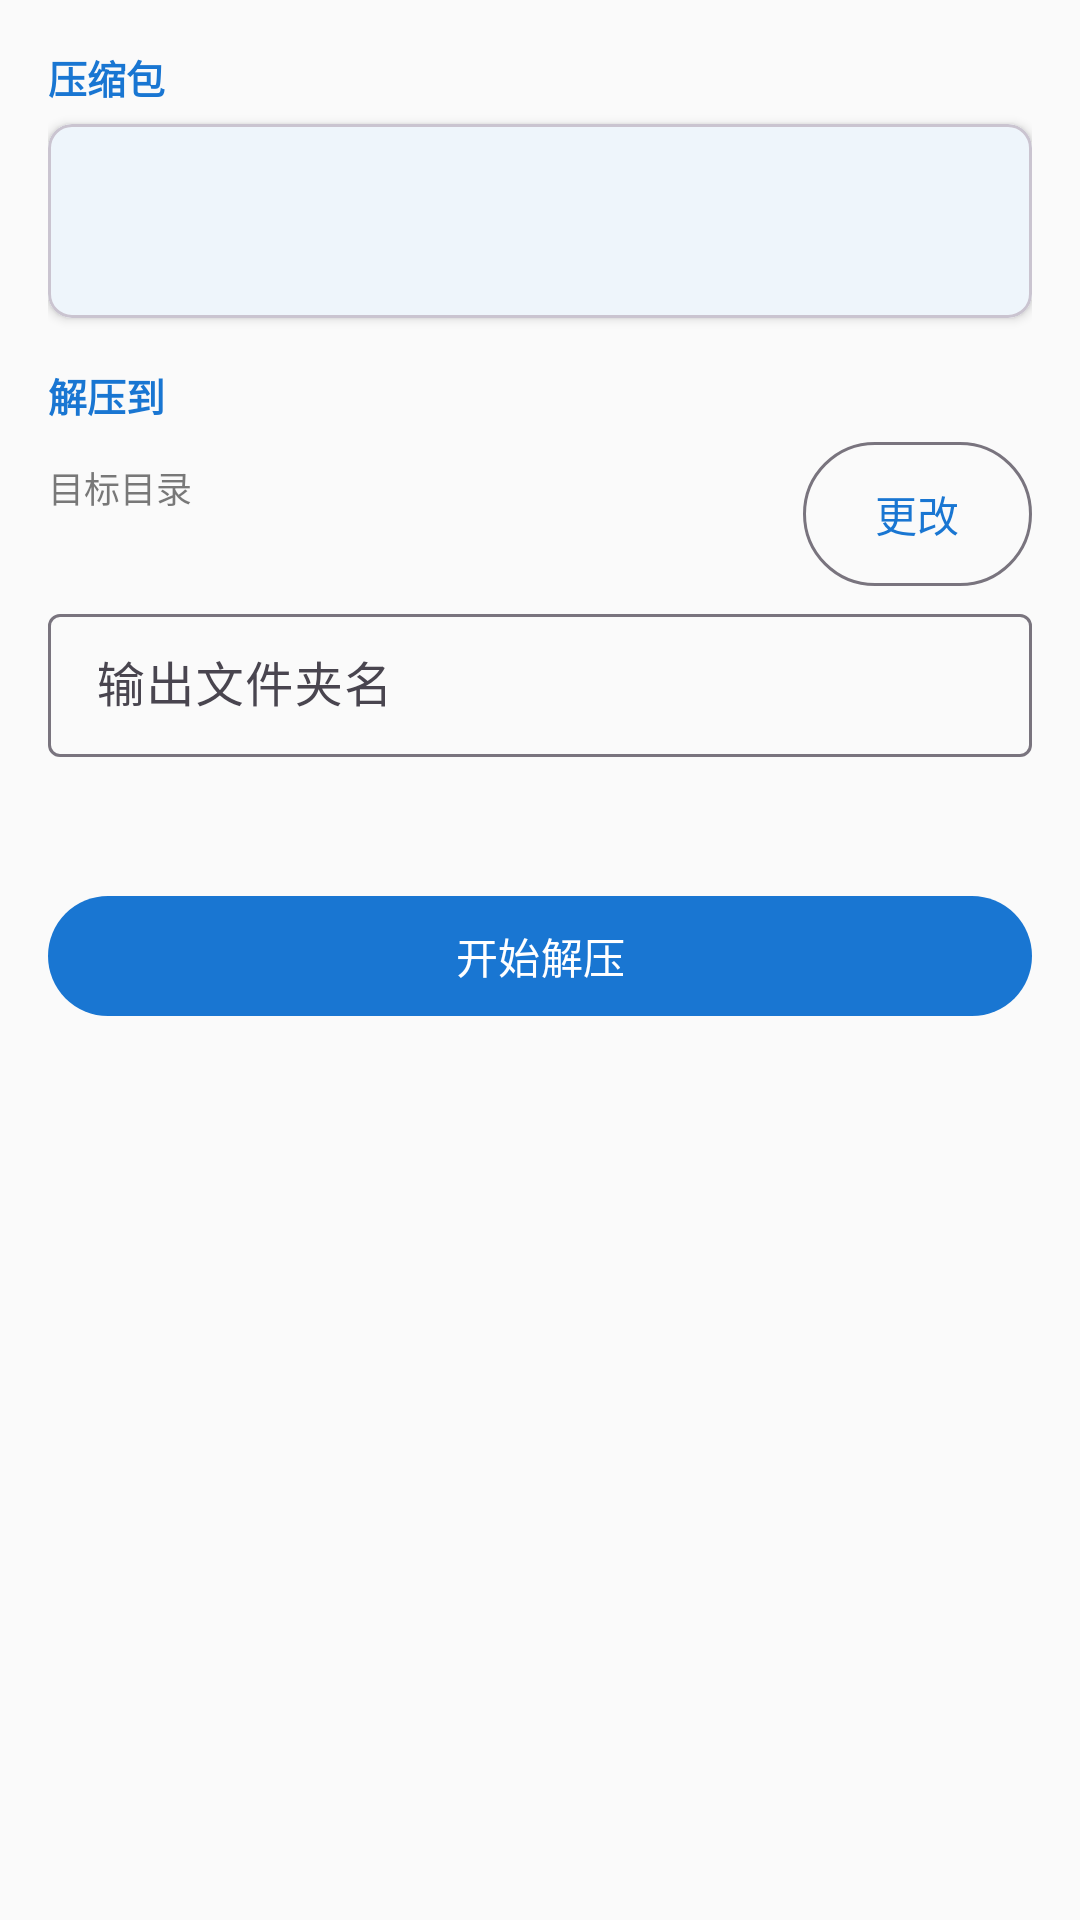

Layout XML and referenced resources for this Android screen:
<!-- AndroidManifest.xml: application theme Theme.ToolsCNC -->
<!-- res/layout/fragment_decompress.xml -->
<?xml version="1.0" encoding="utf-8"?>
<ScrollView
    xmlns:android="http://schemas.android.com/apk/res/android"
    xmlns:app="http://schemas.android.com/apk/res-auto"
    android:layout_width="match_parent"
    android:layout_height="match_parent"
    android:fillViewport="true">

    <LinearLayout
        android:layout_width="match_parent"
        android:layout_height="wrap_content"
        android:orientation="vertical"
        android:padding="16dp">

        <TextView
            android:layout_width="wrap_content"
            android:layout_height="wrap_content"
            android:text="@string/decompress_archive_section"
            android:textColor="?attr/colorPrimary"
            android:textSize="13sp"
            android:textStyle="bold" />

        <com.google.android.material.card.MaterialCardView
            android:layout_width="match_parent"
            android:layout_height="wrap_content"
            android:layout_marginTop="6dp"
            app:cardCornerRadius="8dp"
            app:cardElevation="2dp">

            <LinearLayout
                android:layout_width="match_parent"
                android:layout_height="wrap_content"
                android:orientation="vertical"
                android:padding="12dp">

                <TextView
                    android:id="@+id/tv_archive_name"
                    android:layout_width="match_parent"
                    android:layout_height="wrap_content"
                    android:ellipsize="middle"
                    android:singleLine="true"
                    android:textColor="?attr/colorOnSurface"
                    android:textSize="15sp" />

                <TextView
                    android:id="@+id/tv_archive_info"
                    android:layout_width="match_parent"
                    android:layout_height="wrap_content"
                    android:layout_marginTop="4dp"
                    android:alpha="0.6"
                    android:textColor="?attr/colorOnSurface"
                    android:textSize="12sp" />
            </LinearLayout>
        </com.google.android.material.card.MaterialCardView>

        <TextView
            android:id="@+id/tv_format_warning"
            android:layout_width="match_parent"
            android:layout_height="wrap_content"
            android:layout_marginTop="8dp"
            android:text="@string/decompress_rar5_warning"
            android:textColor="?attr/colorError"
            android:textSize="12sp"
            android:visibility="gone" />

        <TextView
            android:layout_width="wrap_content"
            android:layout_height="wrap_content"
            android:layout_marginTop="16dp"
            android:text="@string/decompress_target_section"
            android:textColor="?attr/colorPrimary"
            android:textSize="13sp"
            android:textStyle="bold" />

        <LinearLayout
            android:layout_width="match_parent"
            android:layout_height="wrap_content"
            android:layout_marginTop="6dp"
            android:gravity="center_vertical"
            android:orientation="horizontal">

            <LinearLayout
                android:layout_width="0dp"
                android:layout_height="wrap_content"
                android:layout_weight="1"
                android:orientation="vertical">

                <TextView
                    android:layout_width="wrap_content"
                    android:layout_height="wrap_content"
                    android:alpha="0.6"
                    android:text="@string/decompress_target_dir"
                    android:textColor="?attr/colorOnSurface"
                    android:textSize="12sp" />

                <TextView
                    android:id="@+id/tv_target_dir"
                    android:layout_width="match_parent"
                    android:layout_height="wrap_content"
                    android:ellipsize="middle"
                    android:singleLine="true"
                    android:textColor="?attr/colorOnSurface"
                    android:textSize="13sp" />
            </LinearLayout>

            <com.google.android.material.button.MaterialButton
                android:id="@+id/btn_change_target_dir"
                style="@style/Widget.Material3.Button.OutlinedButton"
                android:layout_width="wrap_content"
                android:layout_height="wrap_content"
                android:layout_marginStart="8dp"
                android:insetTop="0dp"
                android:insetBottom="0dp"
                android:minWidth="0dp"
                android:paddingTop="6dp"
                android:paddingBottom="6dp"
                android:text="@string/decompress_change" />
        </LinearLayout>

        <com.google.android.material.textfield.TextInputLayout
            android:id="@+id/layout_folder_name"
            style="@style/Widget.Material3.TextInputLayout.OutlinedBox.Dense"
            android:layout_width="match_parent"
            android:layout_height="wrap_content"
            android:layout_marginTop="4dp"
            android:hint="@string/decompress_folder_name">

            <com.google.android.material.textfield.TextInputEditText
                android:id="@+id/et_folder_name"
                android:layout_width="match_parent"
                android:layout_height="wrap_content"
                android:inputType="text"
                android:maxLines="1" />
        </com.google.android.material.textfield.TextInputLayout>

        <TextView
            android:id="@+id/tv_final_path"
            android:layout_width="match_parent"
            android:layout_height="wrap_content"
            android:layout_marginTop="6dp"
            android:alpha="0.7"
            android:textColor="?attr/colorOnSurface"
            android:textSize="12sp" />

        <LinearLayout
            android:id="@+id/layout_password_wrapper"
            android:layout_width="match_parent"
            android:layout_height="wrap_content"
            android:layout_marginTop="12dp"
            android:orientation="vertical"
            android:visibility="gone">

            <TextView
                android:layout_width="wrap_content"
                android:layout_height="wrap_content"
                android:text="@string/decompress_encrypted_hint"
                android:textColor="?attr/colorPrimary"
                android:textSize="12sp" />

            <com.google.android.material.textfield.TextInputLayout
                android:id="@+id/layout_password"
                style="@style/Widget.Material3.TextInputLayout.OutlinedBox.Dense"
                android:layout_width="match_parent"
                android:layout_height="wrap_content"
                android:layout_marginTop="4dp"
                android:hint="@string/password"
                app:endIconMode="password_toggle">

                <com.google.android.material.textfield.TextInputEditText
                    android:id="@+id/et_password"
                    android:layout_width="match_parent"
                    android:layout_height="wrap_content"
                    android:inputType="textPassword"
                    android:maxLines="1" />
            </com.google.android.material.textfield.TextInputLayout>
        </LinearLayout>

        <com.google.android.material.button.MaterialButton
            android:id="@+id/btn_start_decompress"
            android:layout_width="match_parent"
            android:layout_height="wrap_content"
            android:layout_marginTop="20dp"
            android:text="@string/decompress_start" />

    </LinearLayout>
</ScrollView>
<!-- resources referenced by this layout -->
<resources>
  <string name="decompress_archive_section">压缩包</string>
  <string name="decompress_change">更改</string>
  <string name="decompress_encrypted_hint">该压缩包已加密，请输入密码</string>
  <string name="decompress_folder_name">输出文件夹名</string>
  <string name="decompress_rar5_warning">该文件是 RAR5 格式（WinRAR 5.0 及以上默认），当前仅支持解压 RAR4，无法处理该文件。</string>
  <string name="decompress_start">开始解压</string>
  <string name="decompress_target_dir">目标目录</string>
  <string name="decompress_target_section">解压到</string>
  <string name="password">密码</string>
  <style name="Theme.ToolsCNC" parent="Theme.Material3.DayNight.NoActionBar">
          <item name="colorPrimary">@color/primary</item>
          <item name="colorPrimaryVariant">@color/primary_variant</item>
          <item name="colorOnPrimary">@color/on_primary</item>
          <item name="colorSecondary">@color/secondary</item>
          <item name="colorSecondaryVariant">@color/secondary_variant</item>
          <item name="colorOnSecondary">@color/on_secondary</item>
          <item name="android:colorBackground">@color/background</item>
          <item name="colorSurface">@color/surface</item>
          <item name="colorOnBackground">@color/on_background</item>
          <item name="colorOnSurface">@color/on_surface</item>
          <item name="colorError">@color/error</item>
          <item name="colorOnError">@color/on_error</item>
      </style>
  <color name="primary">#1976D2</color>
  <color name="primary_variant">#1565C0</color>
  <color name="on_primary">#FFFFFF</color>
  <color name="secondary">#26A69A</color>
  <color name="secondary_variant">#00897B</color>
  <color name="on_secondary">#FFFFFF</color>
  <color name="background">#FAFAFA</color>
  <color name="surface">#FFFFFF</color>
  <color name="on_background">#212121</color>
  <color name="on_surface">#212121</color>
  <color name="error">#D32F2F</color>
  <color name="on_error">#FFFFFF</color>
</resources>
